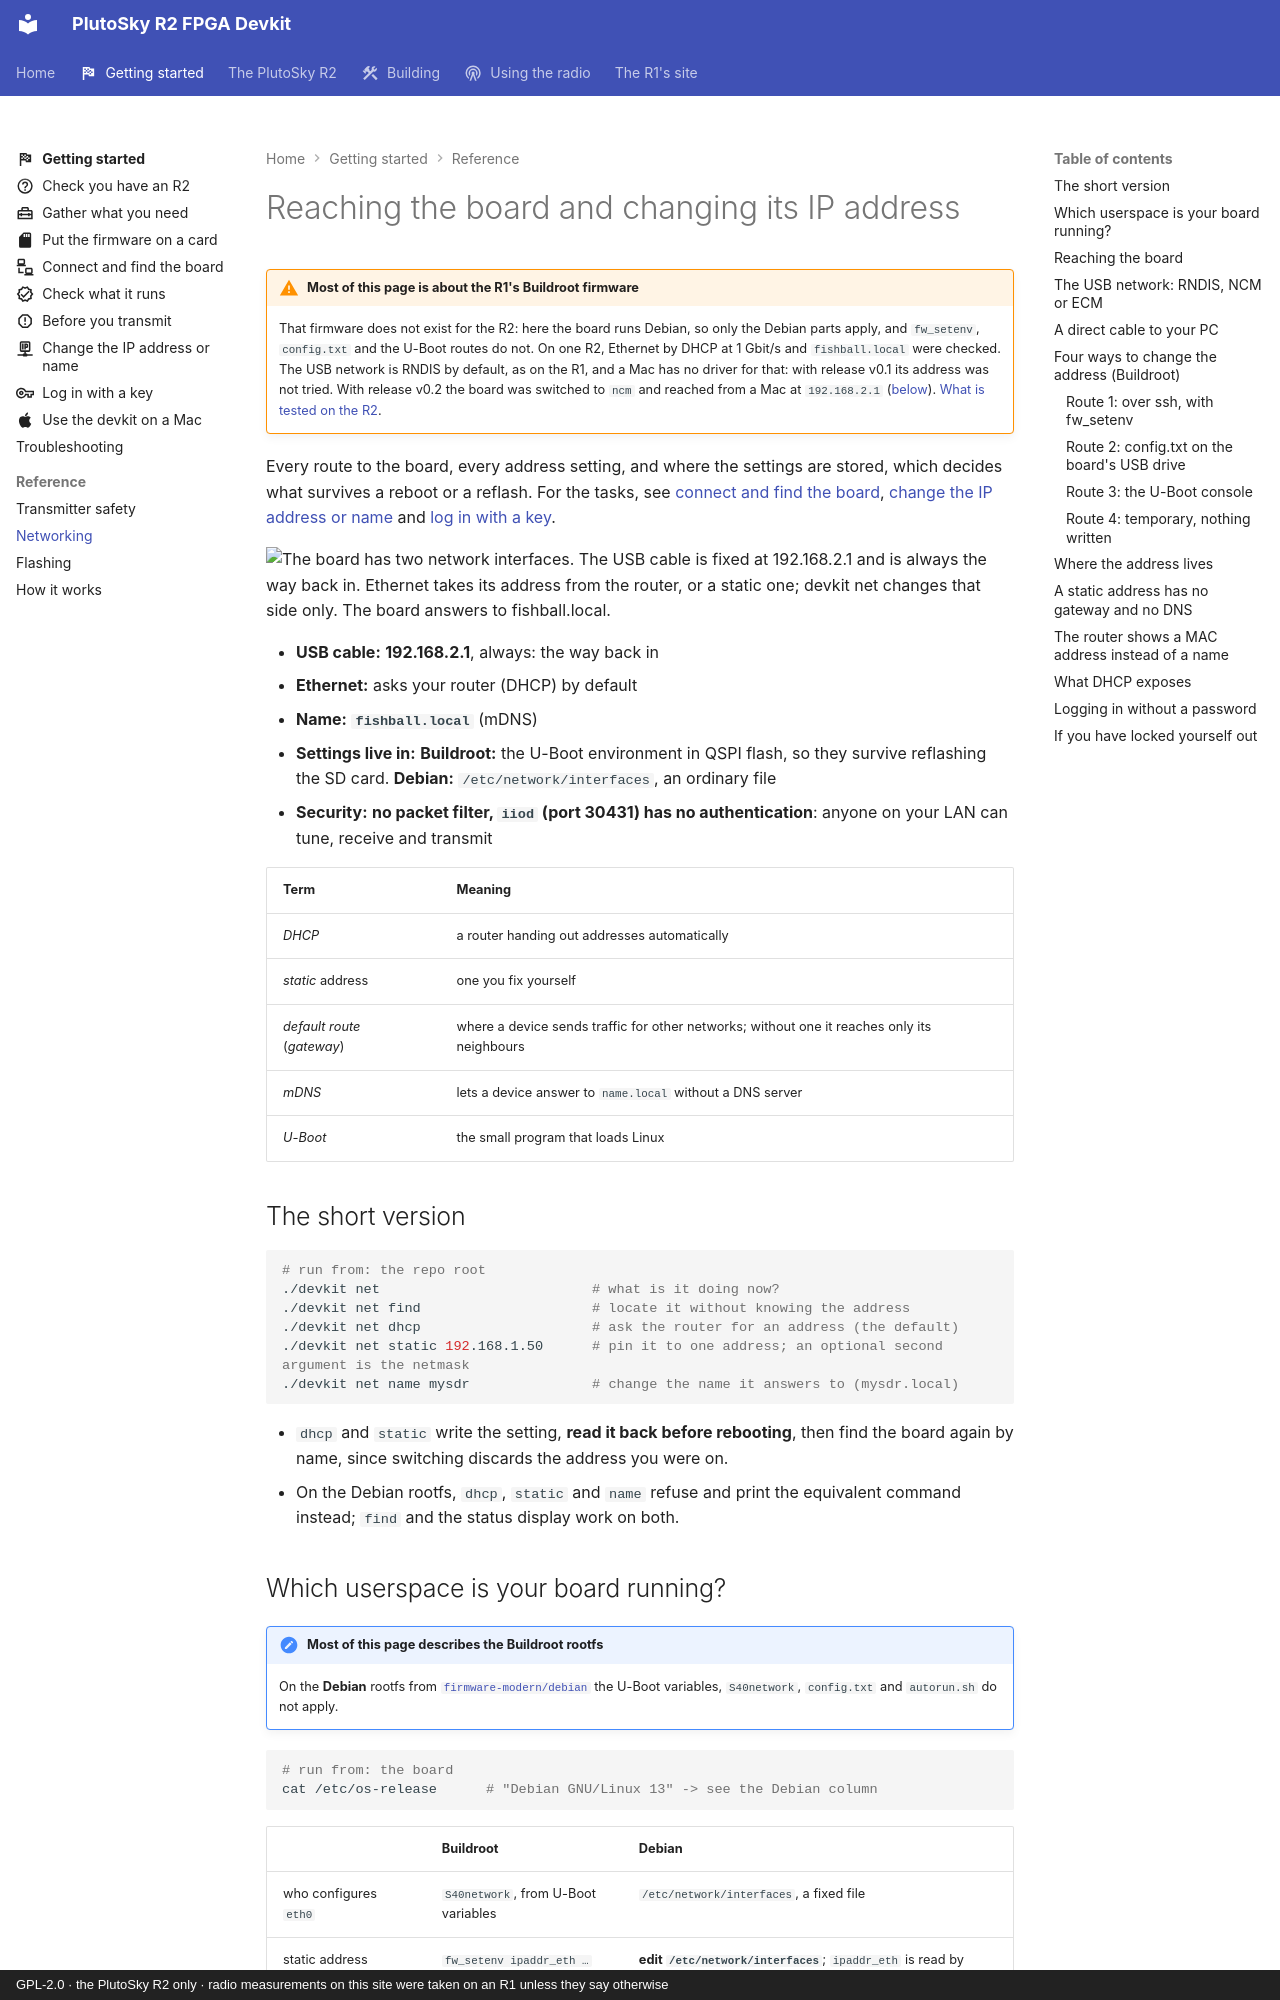

repository: matsvandamme/plutosky-r2-fpga-devkit · page: networking/index.html · generator: mkdocs · copyright: GPL-2.0 · the PlutoSky R2 only · radio measurements on this site were taken on an R1 unless they say otherwise

# Reaching the board and changing its IP address

!!! warning "Most of this page is about the R1's Buildroot firmware"
    That firmware does not exist for the R2: here the board runs Debian, so
    only the Debian parts apply, and `fw_setenv`, `config.txt` and the U-Boot
    routes do not. On one R2, Ethernet by DHCP at 1 Gbit/s and `fishball.local`
    were checked. The USB network is RNDIS by default, as on the R1, and a
    Mac has no driver for that: with release v0.1 its address was not tried.
    With release v0.2 the board was switched to `ncm` and
    reached from a Mac at `192.168.2.1`
    ([below](#the-usb-network-rndis-ncm-or-ecm)).
    [What is tested on the R2](plutosky-r2.md#what-is-tested-and-what-is-not).


Every route to the board, every address setting, and where the settings are
stored, which decides what survives a reboot or a reflash. For the tasks, see
[connect and find the board](start/connect.md),
[change the IP address or name](start/change-the-address.md) and
[log in with a key](start/log-in-with-a-key.md).

![The board has two network interfaces. The USB cable is fixed at 192.168.2.1 and is always the way back in. Ethernet takes its address from the router, or a static one; devkit net changes that side only. The board answers to fishball.local.](img/start-network-light.svg#only-light)
![The board has two network interfaces. The USB cable is fixed at 192.168.2.1 and is always the way back in. Ethernet takes its address from the router, or a static one; devkit net changes that side only. The board answers to fishball.local.](img/start-network-dark.svg#only-dark)

- **USB cable:** **192.168.2.1**, always: the way back in
- **Ethernet:** asks your router (DHCP) by default
- **Name:** **`fishball.local`** (mDNS)
- **Settings live in:** **Buildroot:** the U-Boot environment in QSPI flash, so they survive reflashing the SD card. **Debian:** `/etc/network/interfaces`, an ordinary file
- **Security:** **no packet filter, `iiod` (port 30431) has no authentication**: anyone on your LAN can tune, receive and transmit

| Term | Meaning |
|---|---|
| *DHCP* | a router handing out addresses automatically |
| *static* address | one you fix yourself |
| *default route* (*gateway*) | where a device sends traffic for other networks; without one it reaches only its neighbours |
| *mDNS* | lets a device answer to `name.local` without a DNS server |
| *U-Boot* | the small program that loads Linux |

## The short version

```bash
# run from: the repo root
./devkit net                          # what is it doing now?
./devkit net find                     # locate it without knowing the address
./devkit net dhcp                     # ask the router for an address (the default)
./devkit net static 192.168.1.50      # pin it to one address; an optional second argument is the netmask
./devkit net name mysdr               # change the name it answers to (mysdr.local)
```

- `dhcp` and `static` write the setting, **read it back before rebooting**, then
  find the board again by name, since switching discards the address you were on.
- On the Debian rootfs, `dhcp`, `static` and `name` refuse and print the
  equivalent command instead; `find` and the status display work on both.
